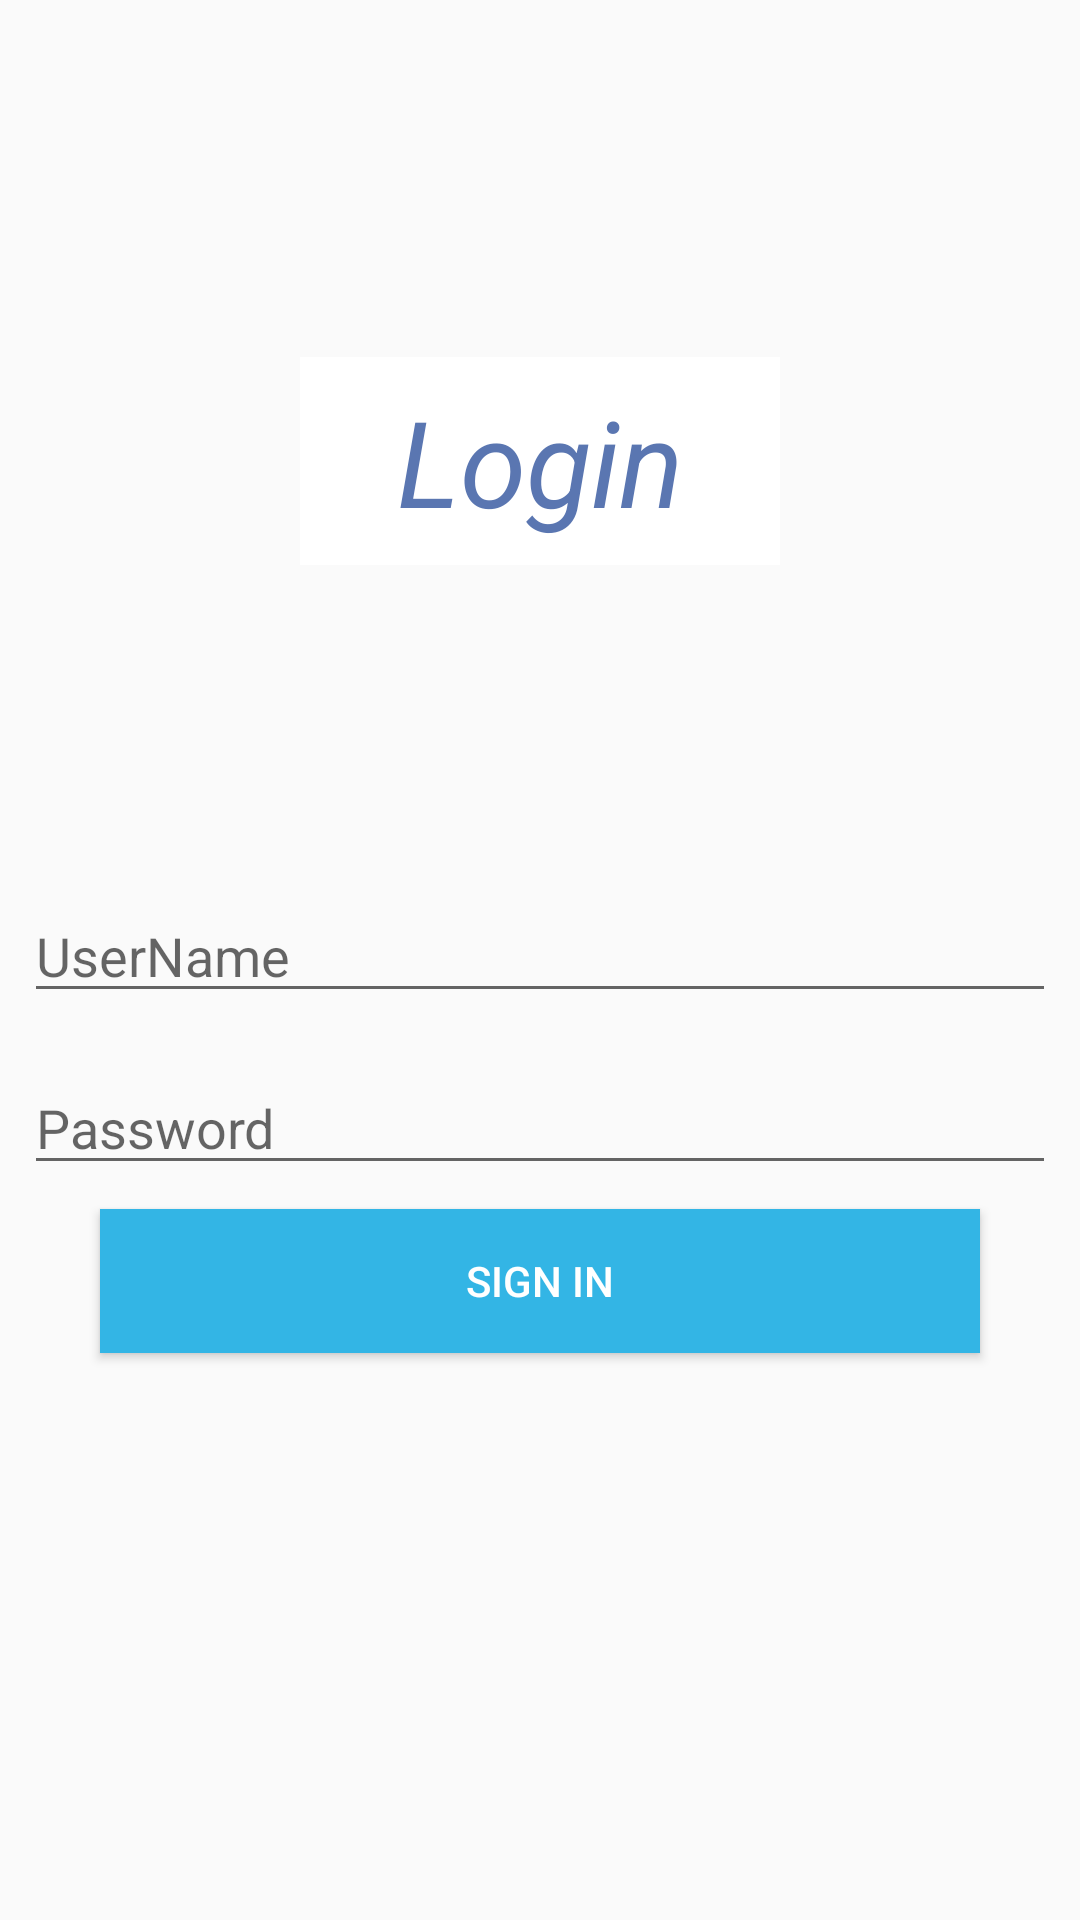

Here is an Android app screen rendered from its layout file. Give the layout XML and the strings, colors and styles it references.
<!-- AndroidManifest.xml: application theme AppTheme -->
<!-- res/layout/activity_login.xml -->
<?xml version="1.0" encoding="utf-8"?>
<android.support.constraint.ConstraintLayout xmlns:android="http://schemas.android.com/apk/res/android"
    xmlns:tools="http://schemas.android.com/tools"
    android:layout_width="match_parent"
    android:layout_height="match_parent"
    tools:context=".startup.LoginActivity">

    <LinearLayout
        android:layout_width="match_parent"
        android:layout_height="match_parent"
        android:orientation="vertical">


        <TextView
            android:layout_width="wrap_content"
            android:layout_height="wrap_content" />

        <TextView
            android:layout_width="match_parent"
            android:layout_height="wrap_content"
            android:layout_margin="100dp"
            android:background="@color/color_white"
            android:padding="8dp"
            android:text="Login"
            android:textAlignment="center"
            android:textColor="@color/fb_blue_pressed"
            android:textSize="40sp"
            android:textStyle="italic" />

        <EditText
            android:layout_width="match_parent"
            android:layout_height="wrap_content"
            android:layout_margin="8dp"
            android:hint="UserName" />

        <EditText
            android:layout_width="match_parent"
            android:layout_height="wrap_content"
            android:layout_margin="8dp"
            android:hint="Password" />

        <Button
            android:layout_width="wrap_content"
            android:layout_height="wrap_content"
            android:layout_gravity="center"
            android:background="@color/blue"
            android:drawableLeft="@drawable/ic_account"
            android:drawablePadding="12dp"
            android:gravity="center"
            android:paddingLeft="122dp"
            android:paddingRight="122dp"
            android:text="Sign In"
            android:textColor="#fff" />
    </LinearLayout>
</android.support.constraint.ConstraintLayout>
<!-- resources referenced by this layout -->
<resources>
  <color name="blue">#ff33b5e5</color>
  <color name="color_white">#fff</color>
  <color name="fb_blue_pressed">#5A76B1</color>
  <style name="AppTheme" parent="Theme.AppCompat.Light.DarkActionBar">
          
          <item name="colorPrimary">@color/colorPrimary</item>
          <item name="colorPrimaryDark">@color/colorPrimaryDark</item>
          <item name="colorAccent">@color/colorAccent</item>
      </style>
  <color name="colorPrimary">#008577</color>
  <color name="colorPrimaryDark">#00574B</color>
  <color name="colorAccent">#D81B60</color>
</resources>
